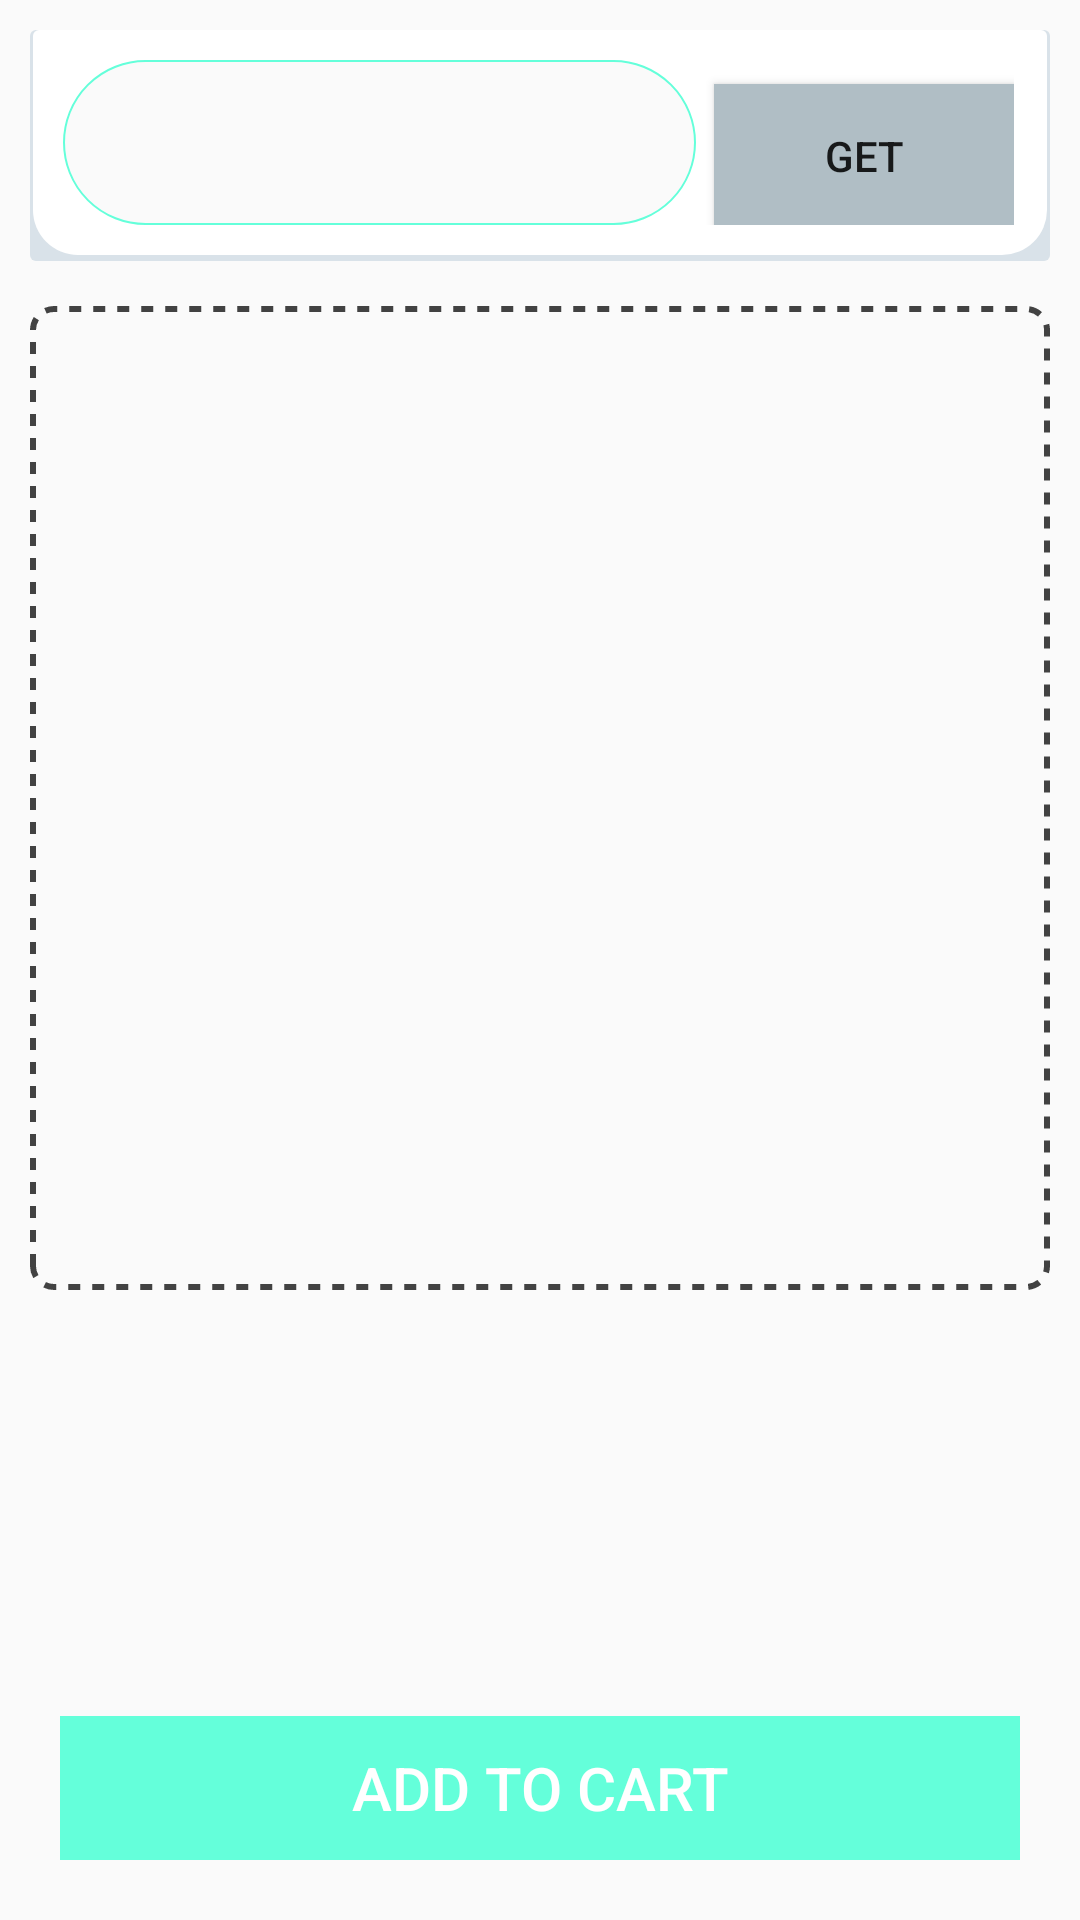

This screen was rendered from an Android layout file. Write that file and the resources it references.
<!-- AndroidManifest.xml: application theme AppTheme -->
<!-- res/layout/activity_main2.xml -->
<?xml version="1.0" encoding="utf-8"?>
<RelativeLayout xmlns:android="http://schemas.android.com/apk/res/android"
    xmlns:tools="http://schemas.android.com/tools"
    android:background="@color/background"
    android:layout_width="match_parent"
    android:layout_height="match_parent"
    android:paddingBottom="10sp"
    android:paddingLeft="10sp"
    android:paddingRight="10sp"
    android:paddingTop="10sp">



    <LinearLayout
        android:orientation="horizontal"
        android:id="@+id/get"
        android:layout_width="match_parent"
        android:background="@drawable/dialogcurved"

        android:layout_height="wrap_content">

        <EditText
            android:id="@+id/editTextId1"
            android:textSize="25sp"
            android:alpha="60"
            android:textColor="@color/grey"
            android:background="@drawable/round"
            android:layout_width="120dp"
            android:layout_height="55dp"
            android:layout_weight="1"/>
        <Button
            android:id="@+id/buttonGet1"
            android:alpha="80"
            android:text="Get"
            android:layout_marginLeft="6dp"
            android:background="#B0BEC5"
            android:layout_width="100dp"
            android:layout_height="wrap_content" />

    </LinearLayout>
    <LinearLayout
        android:layout_width="match_parent"
        android:layout_height="match_parent"
        android:layout_below="@id/get"
        android:layout_marginTop="15dp"
        android:gravity="center_vertical"
        android:layout_marginBottom="200sp"
        android:background="@drawable/dottedbox"

        >


    <TextView
        android:id="@+id/textviewresult"
        android:layout_width="fill_parent"
        android:layout_marginTop="30dp"
        android:textStyle="bold"
        android:textColor="@color/grey"
        android:layout_marginLeft="10dp"
        android:textSize="22dp"
        android:layout_height="270dp" />
    </LinearLayout>





<LinearLayout
android:id="@+id/buttonpanel"
android:layout_width="match_parent"
android:layout_height="wrap_content"
android:layout_alignParentBottom="true"
android:background="@drawable/buttonmaterial"
android:layout_margin="10sp">


<Button
    android:id="@+id/btnauto1"
    android:layout_width="match_parent"
    android:layout_height="wrap_content"
    android:background="@color/buttoncolor"
    android:text="Add to Cart"
    android:textSize="20sp"
    android:textColor="@color/white"/>


</LinearLayout>
</RelativeLayout>
<!-- resources referenced by this layout -->
<resources>
  <color name="background">#fafafa</color>
  <color name="buttoncolor">#64ffda</color>
  <color name="grey">#89949E</color>
  <color name="white">#ffffff</color>
  <!-- drawable buttonmaterial (drawable) -->
  <?xml version="1.0" encoding="utf-8"?>
  <shape xmlns:android="http://schemas.android.com/apk/res/android"
      android:shape="rectangle">
  
      <solid android:color="@color/buttoncolor" />
  
  </shape>
  <!-- drawable dialogcurved (drawable) -->
  <?xml version="1.0" encoding="utf-8"?>
  <layer-list xmlns:android="http://schemas.android.com/apk/res/android">
  
      <item>
  
          <shape android:shape="rectangle">
              <solid android:color="@color/greyback"/>
              <corners android:radius="2dp" />
          </shape>
  
      </item>
  
      <item
          android:left="1dp"
          android:right="1dp"
          android:top="0dp"
          android:bottom="2dp">
  
          <shape android:shape="rectangle">
              <solid android:color="@android:color/white"/>
              <corners
                  android:bottomLeftRadius="15dp"
                  android:bottomRightRadius="15dp"
                  android:topLeftRadius="2dp"
                  android:topRightRadius="2dp" />
              <padding android:left="11dp" android:right="12dp" android:top="10sp" android:bottom="12sp"/>
          </shape>
  
      </item>
  
  </layer-list>
  <!-- drawable dottedbox (drawable) -->
  <?xml version="1.0" encoding="utf-8"?>
  <shape xmlns:android="http://schemas.android.com/apk/res/android"
      android:shape="rectangle">
      <stroke
          android:dashGap="4dp"
          android:dashWidth="4dp"
          android:width="2dp"
          android:color="#424242" />
      <corners
          android:radius="7dp"
          ></corners>
  </shape>
  <!-- drawable round (drawable) -->
  <?xml version="1.0" encoding="utf-8"?>
  <shape xmlns:android="http://schemas.android.com/apk/res/android"
      android:shape="rectangle">
  
      <solid android:color="#fafafa" />
  
      <corners
          android:bottomLeftRadius="40dp"
          android:bottomRightRadius="40dp"
          android:topLeftRadius="40dp"
          android:topRightRadius="40dp" />
  
  
      <stroke android:width="2px"
          android:color="@color/buttoncolor" />
  
  
  </shape>
  <style name="AppTheme" parent="Theme.AppCompat.Light.NoActionBar">
          
          <item name="colorPrimary">@color/colorPrimary</item>
          <item name="colorPrimaryDark">@color/colorPrimaryDark</item>
          <item name="colorAccent">@color/colorAccent</item>
      </style>
  <color name="greyback">#D9E2E9</color>
  <color name="colorPrimary">#34495E</color>
  <color name="colorPrimaryDark">#566573</color>
  <color name="colorAccent">#89949E</color>
</resources>
